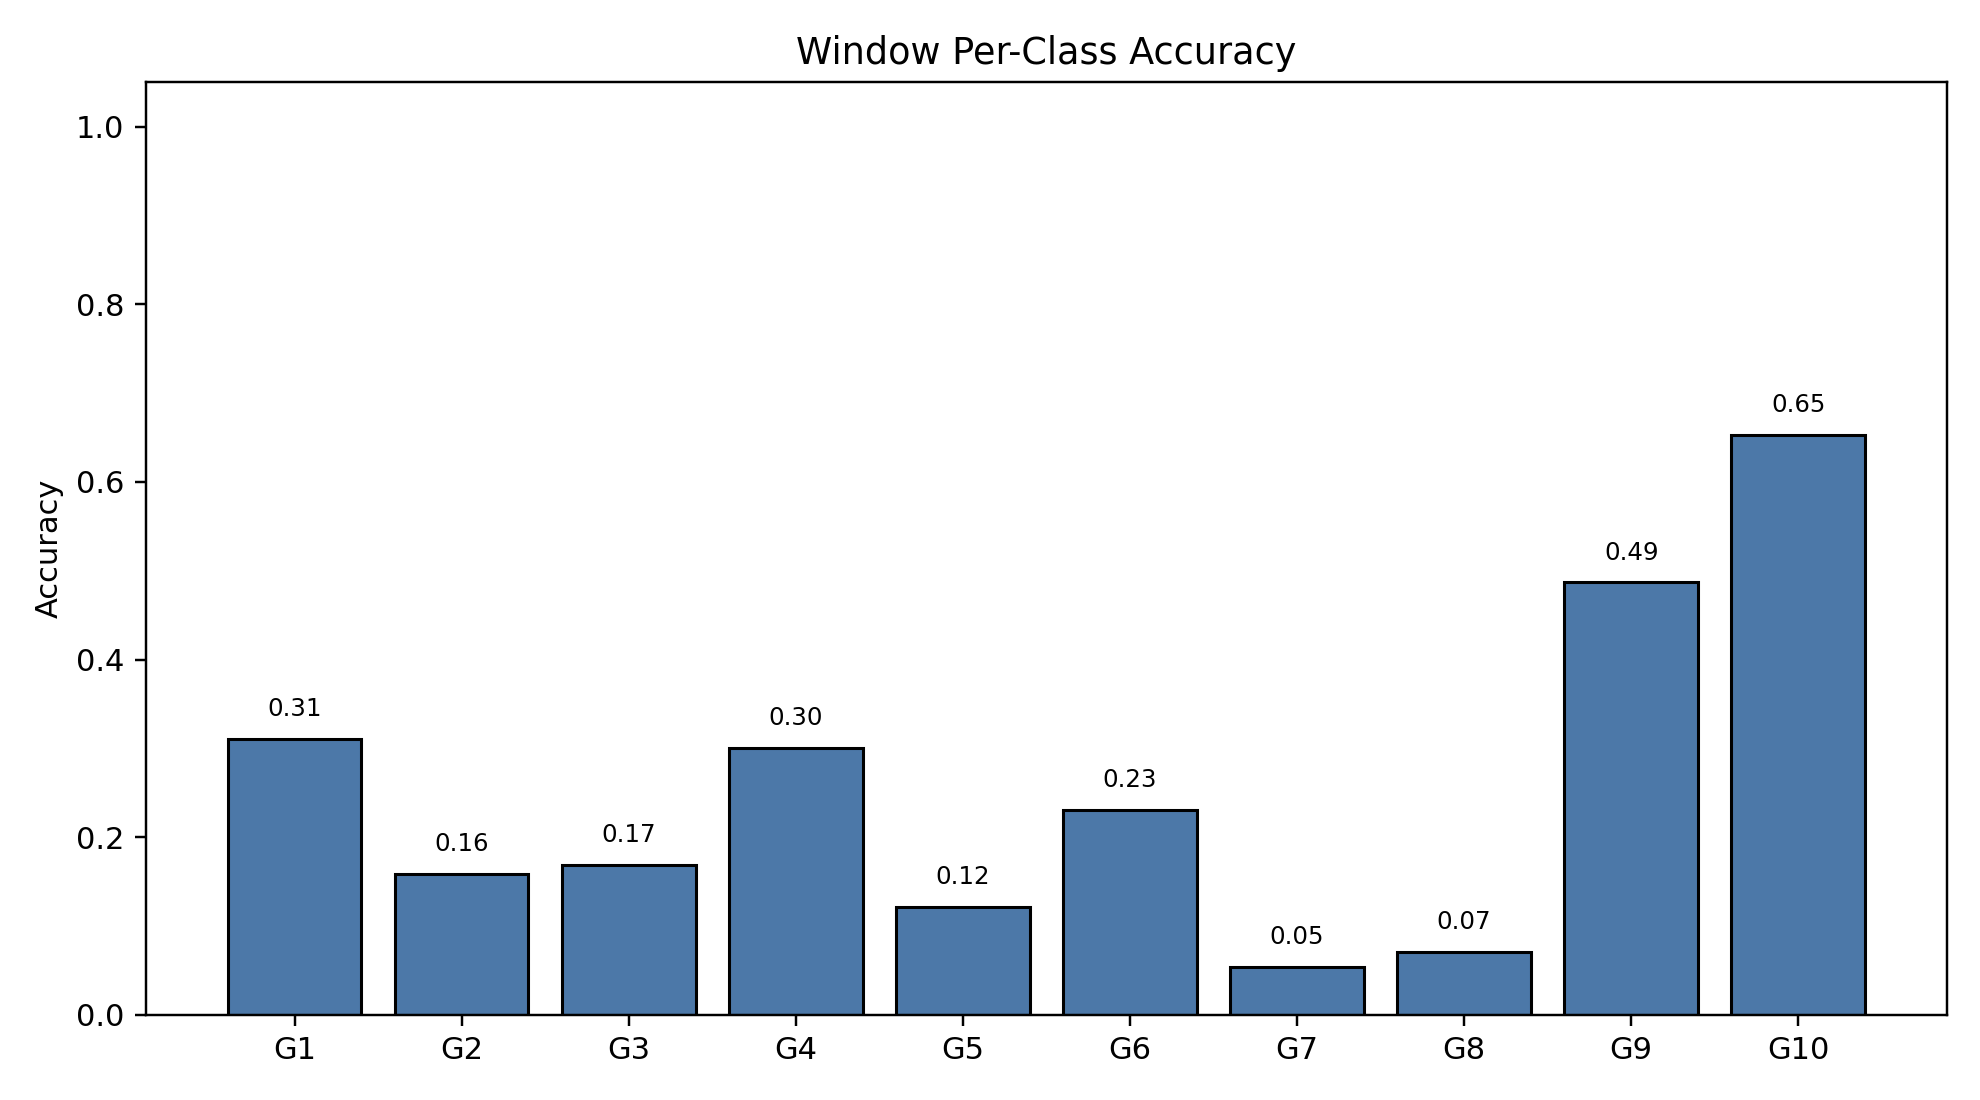

The table this chart was drawn from, first rows:
class_index, gesture_id, support, correct, accuracy
0, 1, 791, 246, 0.311
1, 2, 692, 110, 0.159
2, 3, 766, 129, 0.1684
3, 4, 743, 223, 0.3001
4, 5, 735, 89, 0.1211
5, 6, 763, 176, 0.2307
6, 7, 754, 41, 0.05438
7, 8, 707, 50, 0.07072
8, 9, 688, 335, 0.4869
9, 10, 683, 446, 0.653
